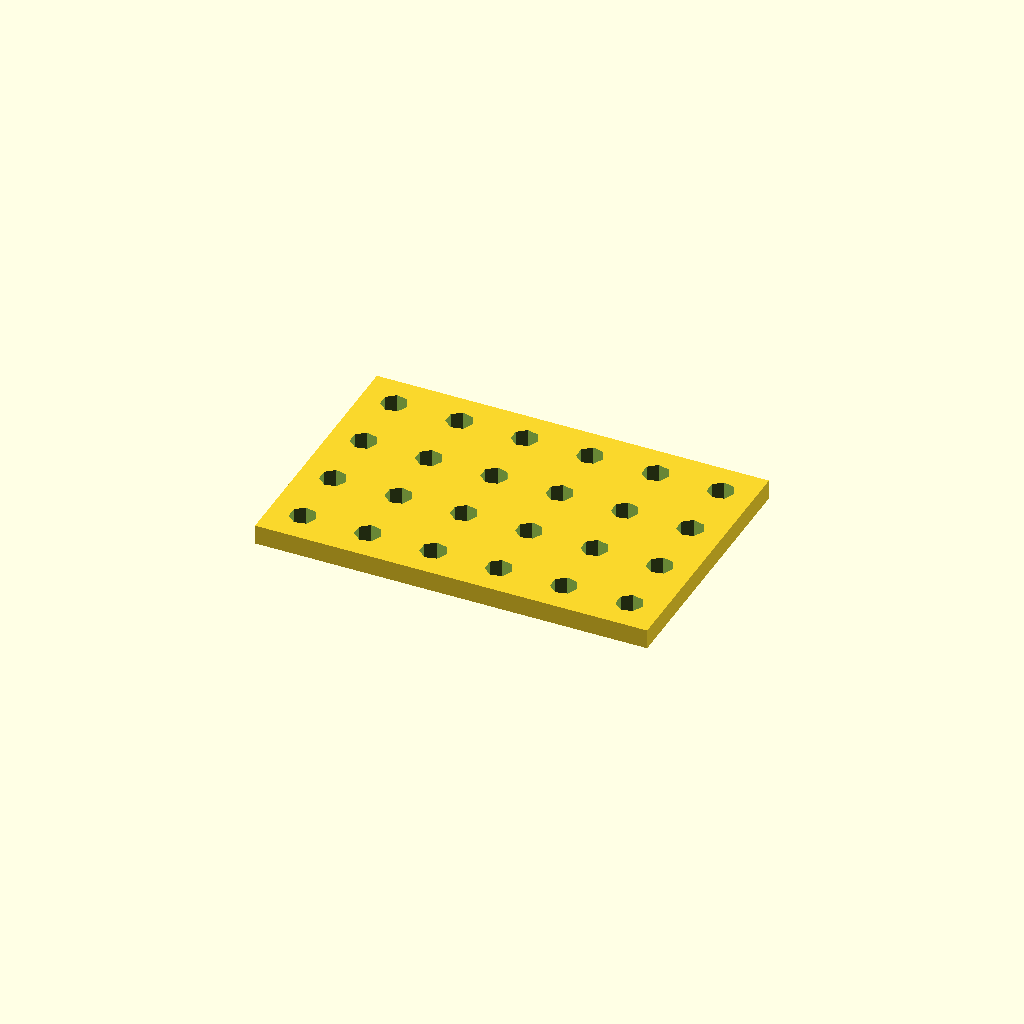
Cell 1: rendered with the file's own defaults.
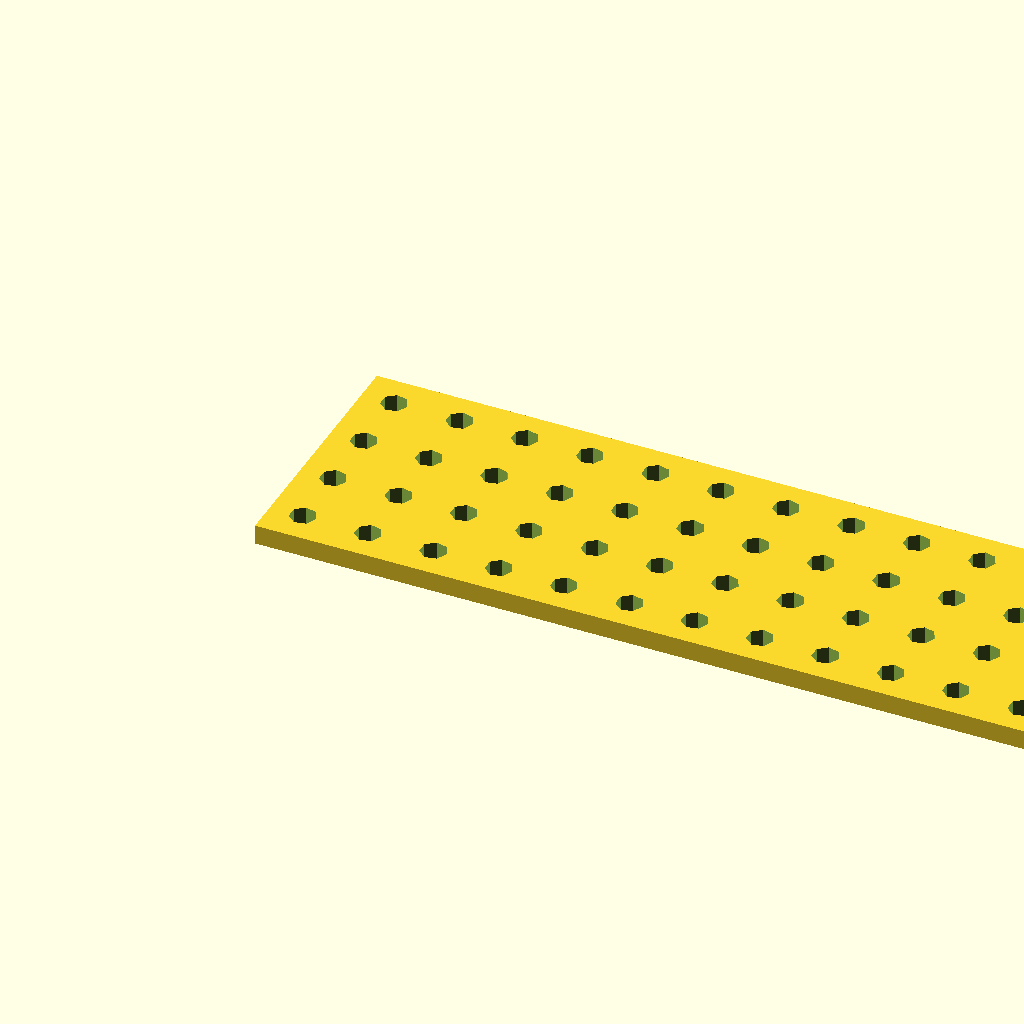
Cell 2 — nx set to 12, the other parameters unchanged.
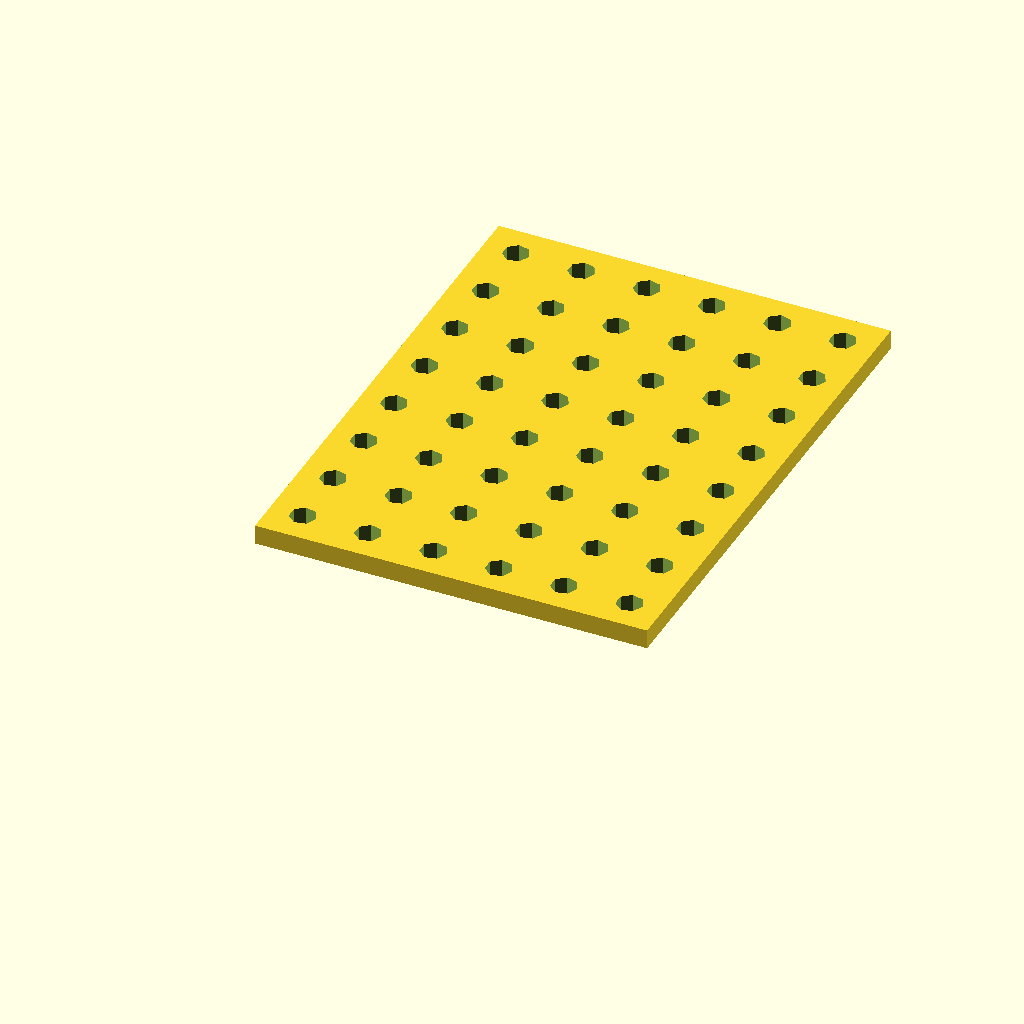
Cell 3: ny = 8 (everything else at default).
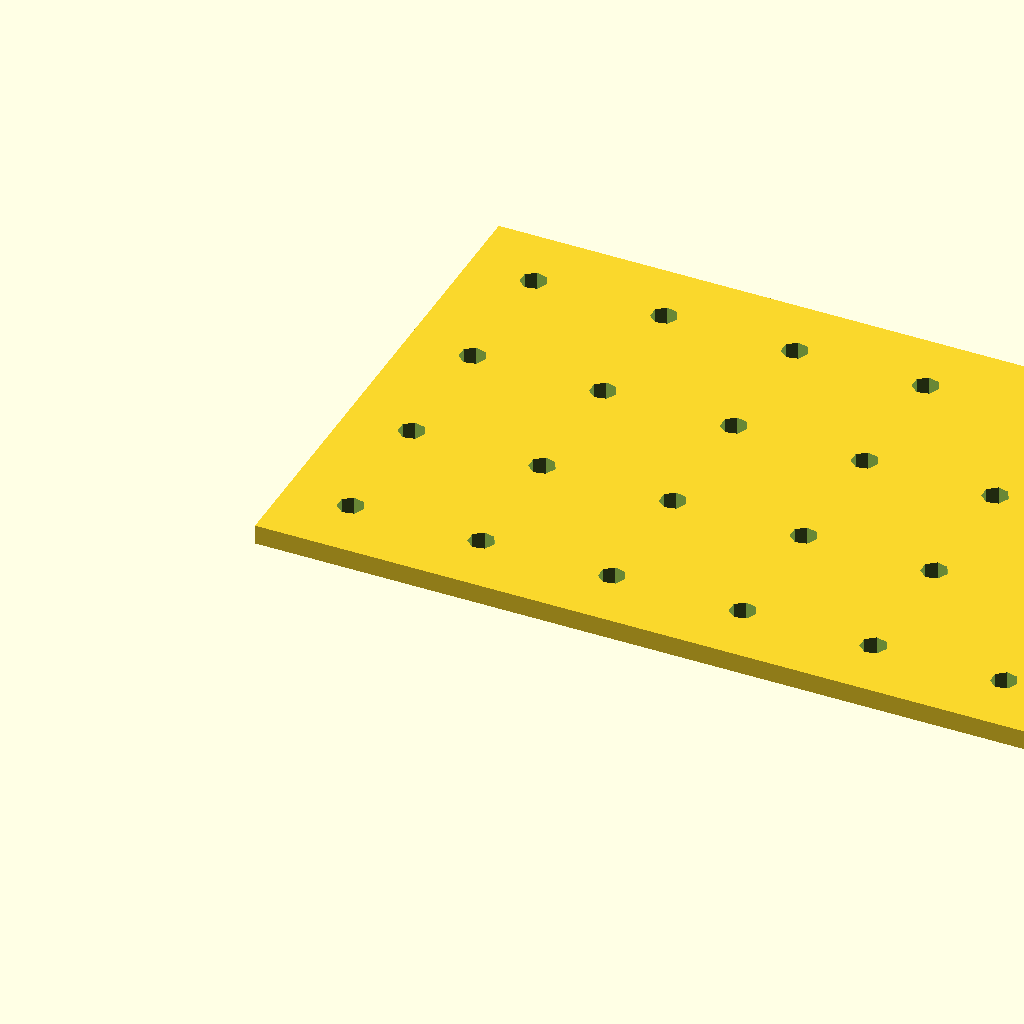
Cell 4: pitch = 20 (everything else at default).
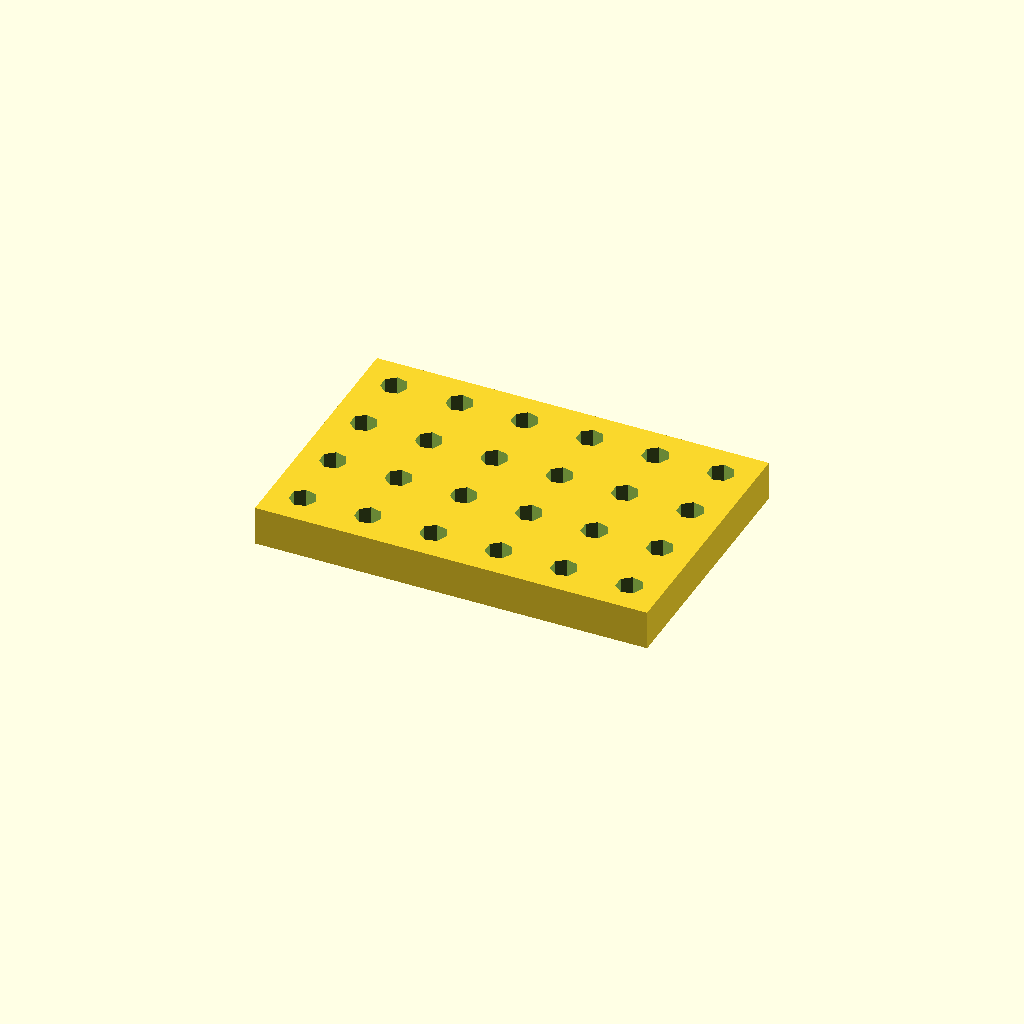
Cell 5: t = 6 (everything else at default).
All cells are drawn from one camera (rotation 55°, 0°, 25°, orthographic, colour scheme Cornfield), so only the parameter changes between them.
The OpenSCAD source (tests/models/openscad-compat/06_hole_grid.scad):
// Purpose: perforated plate – a for loop with two variables creates a grid of holes.
nx = 6;
ny = 4;
pitch = 10;
t = 3;
echo(holes = nx * ny);
difference() {
    cube([nx * pitch, ny * pitch, t]);
    for (i = [0 : nx - 1], j = [0 : ny - 1])
        translate([pitch / 2 + i * pitch, pitch / 2 + j * pitch, -1])
            cylinder(h = t + 2, d = 4);
}
Customizer parameters (derived from the source; name, type, default, range or options):
nx: number, default 6
ny: number, default 4
pitch: number, default 10
t: number, default 3
